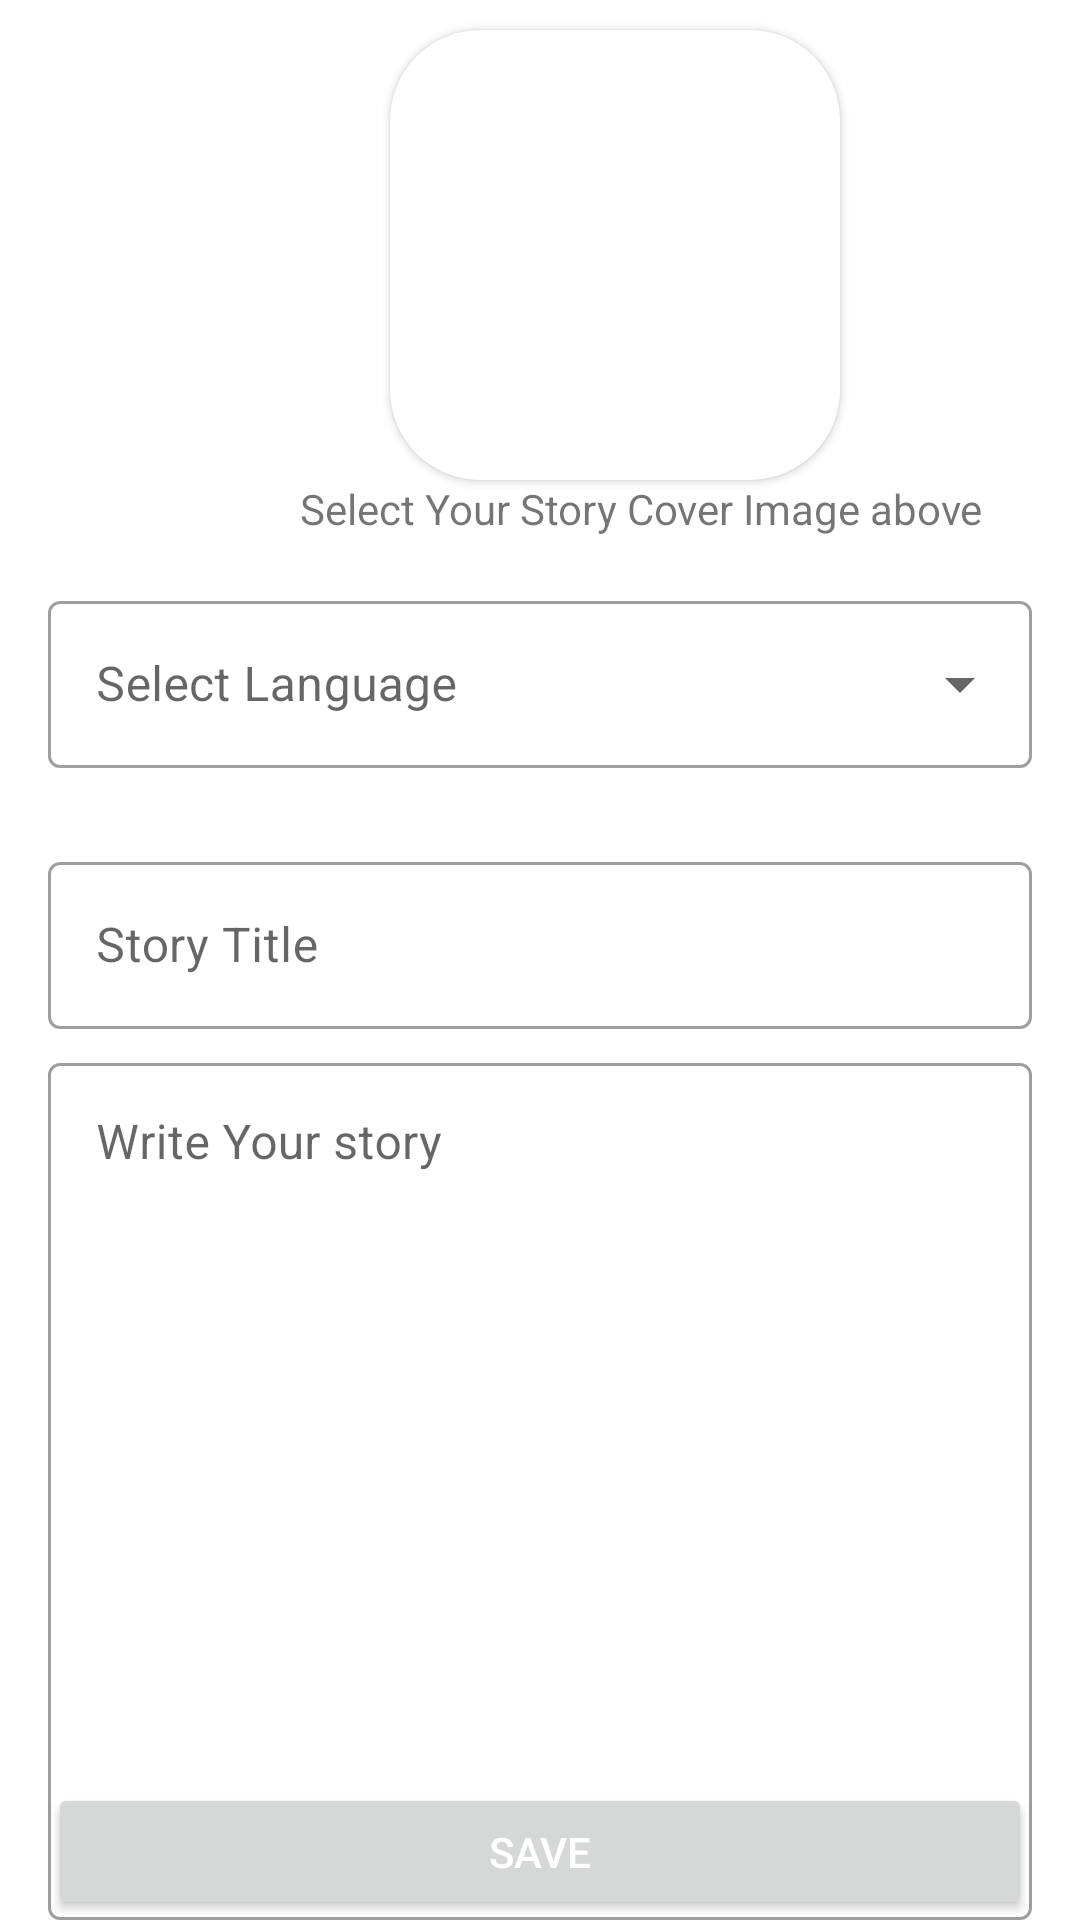

Produce the Android XML layout that renders to this screen, including the resource entries it uses.
<!-- AndroidManifest.xml: application theme Theme.HStory -->
<!-- res/layout/activity_createstory.xml -->
<?xml version="1.0" encoding="utf-8"?>
<LinearLayout xmlns:android="http://schemas.android.com/apk/res/android"
    xmlns:app="http://schemas.android.com/apk/res-auto"
    xmlns:tools="http://schemas.android.com/tools"
    android:layout_width="match_parent"
    android:layout_height="match_parent"
    tools:context=".createstory"
    android:orientation="vertical">

    <androidx.cardview.widget.CardView
        android:layout_width="150dp"
        android:layout_height="150dp"
        android:layout_marginStart="130dp"
        android:layout_marginEnd="130dp"
        android:layout_marginTop="10dp"
        android:id="@+id/maincont"
        app:cardCornerRadius="30dp">
        <ImageView
            android:layout_width="match_parent"
            android:layout_height="match_parent"
            android:scaleType="centerCrop"
            android:src="@drawable/ic_launcher_background"
            android:id="@+id/storycover"
            />

    </androidx.cardview.widget.CardView>


    <TextView
        android:layout_width="wrap_content"
        android:layout_height="wrap_content"
        android:text="Select Your Story Cover Image above"
        android:layout_marginEnd="10dp"
        android:layout_marginStart="100dp"
        />
    <com.google.android.material.textfield.TextInputLayout
        android:layout_width="match_parent"
        android:layout_height="wrap_content"
        android:layout_margin="16dp"
        android:hint="@string/Select_Langauge"
        style="@style/Widget.MaterialComponents.TextInputLayout.OutlinedBox.ExposedDropdownMenu">

        <AutoCompleteTextView
            android:id="@+id/autoCompleteTextView"
            android:layout_width="match_parent"
            android:layout_height="wrap_content"
            android:clickable="false"
            android:focusable="false"
            android:inputType="none" />
    </com.google.android.material.textfield.TextInputLayout>

    <com.google.android.material.textfield.TextInputLayout
        style="@style/Widget.MaterialComponents.TextInputLayout.OutlinedBox"
        android:layout_width="match_parent"
        android:layout_height="wrap_content"
        android:layout_marginStart="16dp"
        android:layout_marginTop="10dp"
        android:layout_marginEnd="16dp"
        android:hint="Story Title">

        <com.google.android.material.textfield.TextInputEditText
            android:id="@+id/storytitle"
            android:layout_width="match_parent"
            android:layout_height="wrap_content"
            android:inputType="text" />
    </com.google.android.material.textfield.TextInputLayout>

    <com.google.android.material.textfield.TextInputLayout
        android:layout_width="match_parent"
        android:layout_height="wrap_content"
        android:layout_marginTop="6dp"
        android:layout_marginStart="16dp"
        android:layout_marginEnd="16dp"
        android:hint="Write Your story"
        style="@style/Widget.MaterialComponents.TextInputLayout.OutlinedBox">
        <com.google.android.material.textfield.TextInputEditText
            android:id="@+id/storytext"
            android:layout_width="match_parent"
            android:layout_height="wrap_content"
            android:lines="20"
            android:gravity="top"
            android:scrollbars="vertical"
            android:scrollbarStyle="insideInset"
            android:scrollHorizontally="false"
            android:inputType="textMultiLine" />
    </com.google.android.material.textfield.TextInputLayout>

    <ProgressBar
        android:layout_width="wrap_content"
        android:layout_height="wrap_content"
        android:layout_marginStart="180dp"
        android:layout_marginEnd="180dp"
        android:layout_gravity="center"
        android:id="@+id/progressBarstory"
        android:visibility="invisible"/>
    <Button
        android:layout_width="match_parent"
        android:layout_height="wrap_content"
        android:id="@+id/savestory"
        android:layout_marginTop="-46dp"
        android:layout_marginEnd="16dp"
        android:layout_marginStart="16dp"
        android:text="SAVE"
        android:textColor="#FFFFFF"
        />





</LinearLayout>
<!-- resources referenced by this layout -->
<resources>
  <string name="Select_Langauge">Select Language</string>
  <style name="Theme.HStory" parent="Theme.MaterialComponents.DayNight.NoActionBar">
          
          <item name="colorPrimary">@color/purple_500</item>
          <item name="colorPrimaryVariant">@color/transparent</item>
          <item name="colorOnPrimary">@color/white</item>
          
          <item name="colorSecondary">@color/teal_200</item>
          <item name="colorSecondaryVariant">@color/teal_700</item>
          <item name="colorOnSecondary">@color/black</item>
          
          <item name="android:statusBarColor" tools:targetApi="l">?attr/colorPrimaryVariant</item>
          
      </style>
  <color name="purple_500">#FF6200EE</color>
  <color name="transparent">#00FFFFFF</color>
  <color name="white">#FFFFFFFF</color>
  <color name="teal_200">#FF03DAC5</color>
  <color name="teal_700">#FF018786</color>
  <color name="black">#FF000000</color>
</resources>
